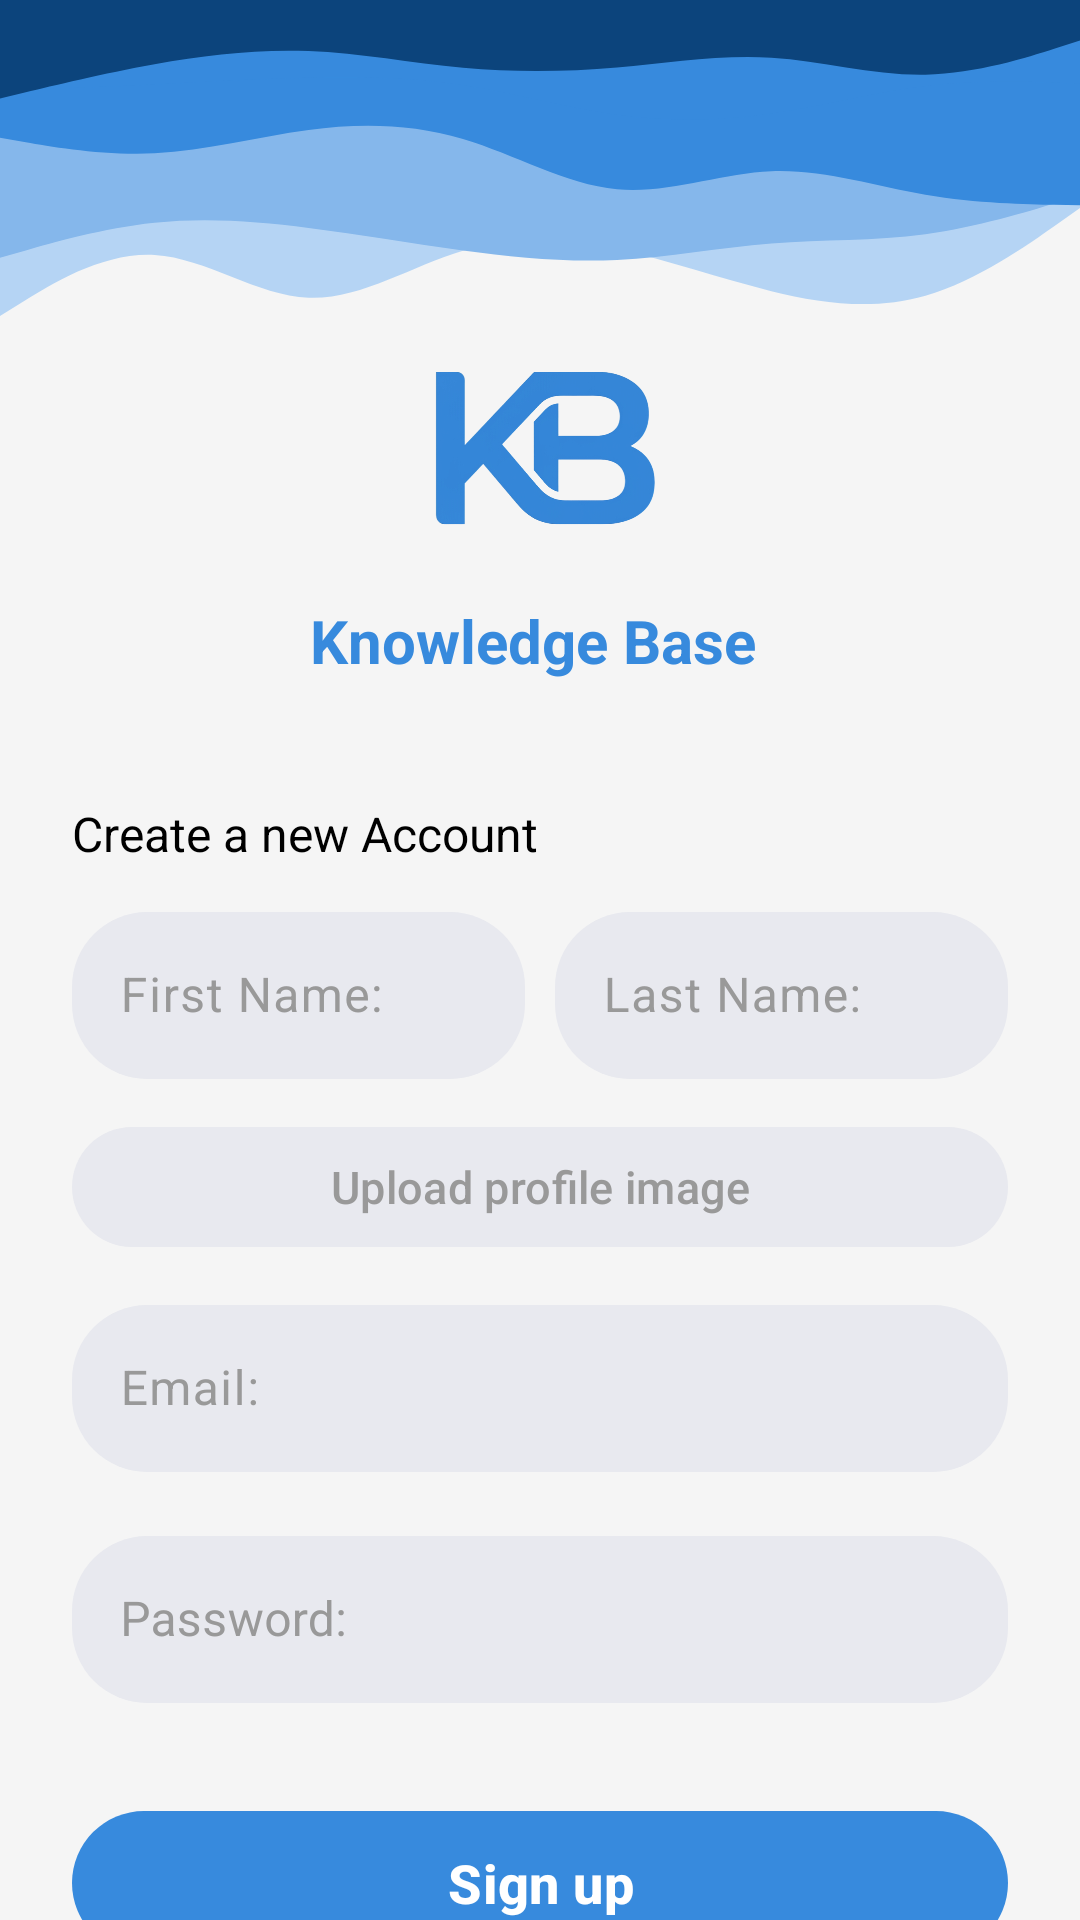

Reconstruct the res/layout file that produces this screen, plus the resources it refers to.
<!-- AndroidManifest.xml: application theme Theme.KnowBase -->
<!-- res/layout/activity_signup.xml -->
<?xml version="1.0" encoding="utf-8"?>
<androidx.constraintlayout.widget.ConstraintLayout
    xmlns:android="http://schemas.android.com/apk/res/android"
    xmlns:app="http://schemas.android.com/apk/res-auto"
    xmlns:tools="http://schemas.android.com/tools"
    android:id="@+id/signup_page"
    android:layout_width="match_parent"
    android:layout_height="match_parent"
    android:background="#F5F5F5"
    tools:context=".Signup"
    >

    <ImageView
        android:id="@+id/waveUp"
        android:layout_width="match_parent"
        android:layout_height="270dp"
        android:src="@drawable/wave_up"
        android:layout_gravity="bottom"
        android:scaleType="fitXY"
        app:layout_constraintTop_toTopOf="parent"
        app:layout_constraintStart_toStartOf="parent"/>

    
    <ImageView
        android:id="@+id/logo_kb_signup"
        android:layout_width="100dp"
        android:layout_height="100dp"
        android:layout_marginTop="100dp"
        android:src="@drawable/kb_logo_blue"
        android:scaleType="centerCrop"
        app:layout_constraintEnd_toEndOf="parent"
        app:layout_constraintStart_toStartOf="parent"
        app:layout_constraintTop_toTopOf="parent" />

    
    <TextView
        android:id="@+id/appNameSignup"
        android:layout_width="wrap_content"
        android:layout_height="wrap_content"
        android:text="Knowledge Base "
        android:textSize="20sp"
        android:textStyle="bold"
        android:textColor="@color/blue"
        app:layout_constraintEnd_toEndOf="parent"
        app:layout_constraintStart_toStartOf="parent"
        app:layout_constraintTop_toBottomOf="@id/logo_kb_signup" />


    <androidx.constraintlayout.widget.ConstraintLayout
        android:layout_width="match_parent"
        android:layout_height="wrap_content"
        android:layout_marginTop="40dp"
        android:paddingLeft="24dp"
        android:paddingRight="24dp"
        app:layout_constraintTop_toBottomOf="@id/appNameSignup">

        
        <TextView
            android:id="@+id/subtitleSignup"
            android:layout_width="wrap_content"
            android:layout_height="wrap_content"
            android:text="Create a new Account"
            android:textSize="16sp"
            android:textColor="@color/black"
            app:layout_constraintStart_toStartOf="parent"
            app:layout_constraintTop_toTopOf="parent" />

        <LinearLayout
            android:id="@+id/firstLastNameLayout"
            android:layout_width="match_parent"
            android:layout_height="wrap_content"
            app:layout_constraintTop_toBottomOf="@id/subtitleSignup">


            
            <com.google.android.material.textfield.TextInputLayout
                android:id="@+id/firstName"
                android:layout_width="0dp"
                android:layout_height="wrap_content"
                android:layout_weight="1"
                android:layout_marginTop="10dp"
                android:layout_marginEnd="10dp"
                android:hint="First Name:"
                android:textColorHint="@color/grey"
                app:boxCornerRadiusTopStart="25dp"
                app:boxCornerRadiusTopEnd="25dp"
                app:boxCornerRadiusBottomStart="25dp"
                app:boxCornerRadiusBottomEnd="25dp"
                app:boxBackgroundColor="@color/bg_input"
                app:boxStrokeWidth="0dp"
                app:boxStrokeColor="@color/blue"
                app:hintTextColor="@color/blue"
                app:cursorColor="@color/blue"
                >


                <com.google.android.material.textfield.TextInputEditText
                    android:layout_width="match_parent"
                    android:layout_height="wrap_content"
                    android:inputType="textEmailAddress"
                    android:textColor="@color/black"
                    />

            </com.google.android.material.textfield.TextInputLayout>



            
            <com.google.android.material.textfield.TextInputLayout
                android:id="@+id/lastName"
                android:layout_width="0dp"
                android:layout_height="wrap_content"
                android:layout_weight="1"
                android:layout_marginTop="10dp"
                android:hint="Last Name:"
                android:textColorHint="@color/grey"
                app:boxCornerRadiusTopStart="25dp"
                app:boxCornerRadiusTopEnd="25dp"
                app:boxCornerRadiusBottomStart="25dp"
                app:boxCornerRadiusBottomEnd="25dp"
                app:boxBackgroundColor="@color/bg_input"
                app:boxStrokeWidth="0dp"
                app:boxStrokeColor="@color/blue"
                app:hintTextColor="@color/blue"
                app:cursorColor="@color/blue"
                >


                <com.google.android.material.textfield.TextInputEditText
                    android:layout_width="match_parent"
                    android:layout_height="wrap_content"
                    android:inputType="textEmailAddress"
                    android:textColor="@color/black"
                    />

            </com.google.android.material.textfield.TextInputLayout>

        </LinearLayout>


        
        <com.google.android.material.button.MaterialButton
            android:id="@+id/uploadProfile"
            android:layout_width="match_parent"
            android:layout_height="wrap_content"
            android:layout_marginTop="12dp"
            android:text="Upload profile image"
            android:textSize="15sp"
            android:textColor="@color/grey"
            app:backgroundTint="@color/bg_input"
            app:cornerRadius="28dp"
            app:layout_constraintEnd_toEndOf="parent"
            app:layout_constraintStart_toStartOf="parent"
            app:layout_constraintTop_toBottomOf="@id/firstLastNameLayout" />


        
        <com.google.android.material.textfield.TextInputLayout
            android:id="@+id/emailSignup"
            android:layout_width="match_parent"
            android:layout_height="wrap_content"
            android:layout_marginTop="10dp"
            android:hint="Email:"
            android:textColorHint="@color/grey"
            app:boxCornerRadiusTopStart="25dp"
            app:boxCornerRadiusTopEnd="25dp"
            app:boxCornerRadiusBottomStart="25dp"
            app:boxCornerRadiusBottomEnd="25dp"
            app:boxBackgroundColor="@color/bg_input"
            app:boxStrokeWidth="0dp"
            app:boxStrokeColor="@color/blue"
            app:hintTextColor="@color/blue"
            app:cursorColor="@color/blue"
            app:layout_constraintEnd_toEndOf="parent"
            app:layout_constraintStart_toStartOf="parent"
            app:layout_constraintTop_toBottomOf="@id/uploadProfile">


            <com.google.android.material.textfield.TextInputEditText
                android:layout_width="match_parent"
                android:layout_height="wrap_content"
                android:inputType="textEmailAddress"
                android:textColor="@color/black"
                />

        </com.google.android.material.textfield.TextInputLayout>

        
        <com.google.android.material.textfield.TextInputLayout
            android:id="@+id/passwordSignup"
            style="@style/Widget.MaterialComponents.TextInputLayout.OutlinedBox"
            android:layout_width="match_parent"
            android:layout_height="wrap_content"
            android:layout_marginTop="16dp"
            android:hint="Password:"
            android:textColorHint="@color/grey"
            app:boxCornerRadiusTopStart="25dp"
            app:boxCornerRadiusTopEnd="25dp"
            app:boxCornerRadiusBottomStart="25dp"
            app:boxCornerRadiusBottomEnd="25dp"
            app:boxBackgroundColor="@color/bg_input"
            app:boxStrokeWidth="0dp"
            app:boxStrokeColor="@color/blue"
            app:hintTextColor="@color/blue"
            app:cursorColor="@color/blue"
            app:layout_constraintEnd_toEndOf="parent"
            app:layout_constraintStart_toStartOf="parent"
            app:layout_constraintTop_toBottomOf="@id/emailSignup">

            <com.google.android.material.textfield.TextInputEditText
                android:layout_width="match_parent"
                android:layout_height="wrap_content"
                android:inputType="textPassword"
                android:textColor="@color/black"/>

        </com.google.android.material.textfield.TextInputLayout>


        
        <com.google.android.material.button.MaterialButton
            android:id="@+id/SignupButton"
            android:layout_width="match_parent"
            android:layout_height="56dp"
            android:layout_marginTop="32dp"
            android:text="Sign up"
            android:textSize="18sp"
            android:textStyle="bold"
            android:textColor="@color/white"
            app:backgroundTint="@color/blue"
            app:cornerRadius="28dp"
            app:elevation="4dp"
            app:layout_constraintEnd_toEndOf="parent"
            app:layout_constraintStart_toStartOf="parent"
            app:layout_constraintTop_toBottomOf="@id/passwordSignup" />


        <LinearLayout
            android:layout_width="wrap_content"
            android:layout_height="wrap_content"
            android:layout_marginTop="24dp"
            app:layout_constraintEnd_toEndOf="parent"
            app:layout_constraintStart_toStartOf="parent"
            app:layout_constraintTop_toBottomOf="@id/SignupButton"
            >

            
            <TextView
                android:id="@+id/loginText"
                android:layout_width="wrap_content"
                android:layout_height="wrap_content"
                android:text="Already have an Account?"
                android:textSize="14sp"
                android:textColor="@color/grey"
                app:layout_constraintEnd_toEndOf="parent"
                app:layout_constraintStart_toStartOf="parent"
                app:layout_constraintTop_toBottomOf="@id/loginButton" />

            
            <TextView
                android:id="@+id/Login"
                android:layout_width="wrap_content"
                android:layout_height="wrap_content"
                android:layout_marginStart="5dp"
                android:text="Log in"
                android:textSize="14sp"
                android:textStyle="bold"
                android:textColor="@color/blue"
                android:clickable="true"
                android:focusable="true"
                android:onClick="startLoginActivity"
                app:backgroundTint="@color/white"
                app:elevation="4dp"
                app:layout_constraintStart_toEndOf="@id/registerText"
                app:layout_constraintTop_toBottomOf="@id/loginButton" />

        </LinearLayout>

    </androidx.constraintlayout.widget.ConstraintLayout>






</androidx.constraintlayout.widget.ConstraintLayout>
<!-- resources referenced by this layout -->
<resources>
  <color name="bg_input">#e8e9ef</color>
  <color name="black">#FF000000</color>
  <color name="blue">#378ADD</color>
  <color name="grey">#999999</color>
  <color name="white">#FFFFFFFF</color>
  <!-- drawable kb_logo_blue: png bitmap (drawable, 512792 bytes) -->
  <!-- drawable wave_up: vector/xml drawable (drawable, 2589 chars, omitted) -->
  <style name="Theme.KnowBase" parent="Base.Theme.KnowBase" />
  <style name="Base.Theme.KnowBase" parent="Theme.Material3.DayNight.NoActionBar">
          
          
      </style>
</resources>
